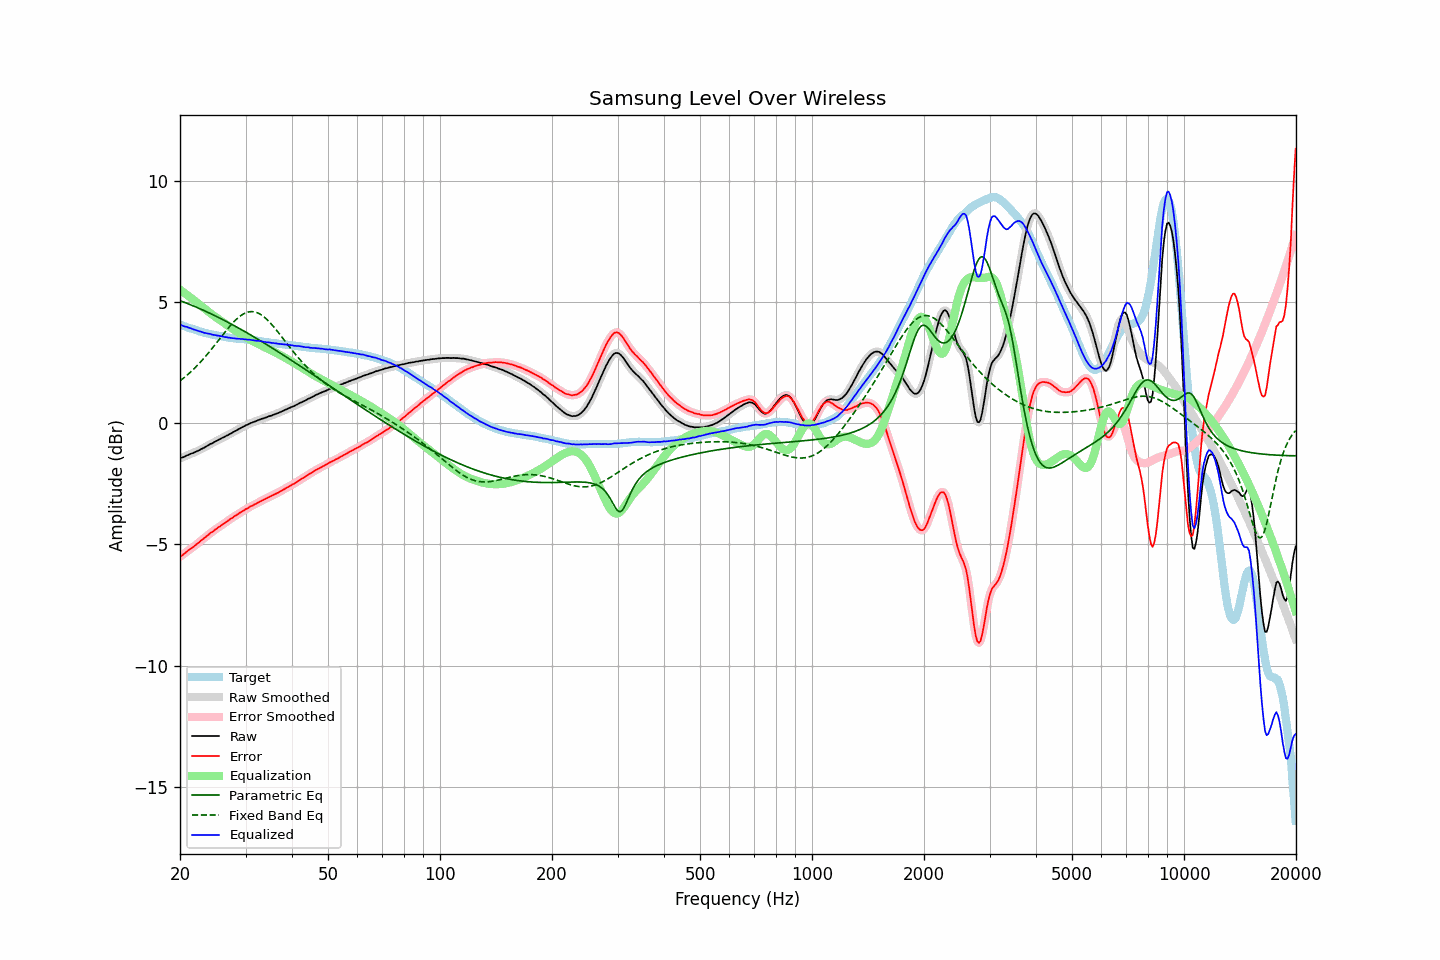

The table this chart was drawn from, first rows:
frequency, raw, error, smoothed, error_smoothed, equalization, parametric_eq, fixed_band_eq, equalized_raw, equalized_smoothed, target
20.00, -1.44, -5.51, -1.44, -5.51, 5.51, 5.06, 1.75, 4.07, 4.07, 4.07
20.20, -1.42, -5.47, -1.42, -5.47, 5.46, 5.03, 1.80, 4.04, 4.04, 4.05
20.40, -1.40, -5.42, -1.40, -5.42, 5.41, 5.01, 1.85, 4.01, 4.02, 4.02
20.61, -1.37, -5.37, -1.37, -5.37, 5.37, 4.98, 1.90, 3.99, 3.99, 4.00
20.81, -1.33, -5.31, -1.34, -5.31, 5.32, 4.96, 1.96, 3.98, 3.98, 3.98
21.02, -1.31, -5.26, -1.31, -5.26, 5.27, 4.93, 2.02, 3.95, 3.96, 3.95
21.23, -1.28, -5.21, -1.28, -5.21, 5.21, 4.90, 2.08, 3.93, 3.93, 3.93
21.44, -1.25, -5.16, -1.26, -5.16, 5.16, 4.88, 2.14, 3.91, 3.91, 3.91
21.66, -1.23, -5.12, -1.23, -5.11, 5.11, 4.85, 2.20, 3.88, 3.88, 3.89
21.87, -1.20, -5.07, -1.20, -5.07, 5.06, 4.82, 2.27, 3.86, 3.86, 3.86
22.09, -1.17, -5.02, -1.17, -5.02, 5.01, 4.79, 2.33, 3.84, 3.84, 3.84
22.31, -1.14, -4.97, -1.14, -4.96, 4.96, 4.77, 2.40, 3.82, 3.82, 3.82
22.54, -1.11, -4.91, -1.11, -4.91, 4.91, 4.74, 2.47, 3.79, 3.80, 3.79
22.76, -1.07, -4.85, -1.08, -4.85, 4.85, 4.71, 2.54, 3.78, 3.78, 3.77
22.99, -1.04, -4.80, -1.04, -4.80, 4.80, 4.68, 2.62, 3.76, 3.76, 3.75
23.22, -1.01, -4.75, -1.01, -4.74, 4.74, 4.65, 2.69, 3.73, 3.74, 3.73
23.45, -0.97, -4.69, -0.97, -4.69, 4.69, 4.62, 2.77, 3.72, 3.72, 3.72
23.69, -0.93, -4.64, -0.93, -4.64, 4.64, 4.59, 2.85, 3.70, 3.71, 3.70
23.92, -0.89, -4.58, -0.89, -4.58, 4.59, 4.56, 2.93, 3.69, 3.69, 3.69
24.16, -0.85, -4.52, -0.86, -4.53, 4.54, 4.52, 3.01, 3.68, 3.68, 3.67
24.40, -0.83, -4.49, -0.82, -4.49, 4.49, 4.49, 3.09, 3.65, 3.66, 3.66
24.65, -0.79, -4.44, -0.79, -4.44, 4.44, 4.46, 3.17, 3.64, 3.64, 3.65
24.89, -0.75, -4.38, -0.76, -4.39, 4.39, 4.43, 3.26, 3.64, 3.63, 3.63
25.14, -0.72, -4.34, -0.72, -4.34, 4.34, 4.40, 3.34, 3.62, 3.62, 3.62
25.39, -0.68, -4.29, -0.68, -4.29, 4.29, 4.36, 3.42, 3.61, 3.61, 3.61
25.65, -0.65, -4.25, -0.65, -4.25, 4.25, 4.33, 3.51, 3.60, 3.60, 3.60
25.91, -0.61, -4.20, -0.62, -4.20, 4.20, 4.30, 3.59, 3.59, 3.59, 3.59
26.16, -0.58, -4.16, -0.58, -4.16, 4.15, 4.26, 3.68, 3.57, 3.57, 3.58
26.43, -0.55, -4.11, -0.55, -4.11, 4.11, 4.23, 3.76, 3.56, 3.56, 3.56
26.69, -0.51, -4.06, -0.52, -4.06, 4.06, 4.19, 3.84, 3.55, 3.55, 3.55
26.96, -0.48, -4.02, -0.48, -4.02, 4.02, 4.16, 3.92, 3.53, 3.54, 3.54
27.23, -0.44, -3.97, -0.45, -3.97, 3.97, 4.12, 4.00, 3.53, 3.53, 3.53
27.50, -0.41, -3.93, -0.41, -3.93, 3.93, 4.09, 4.08, 3.51, 3.52, 3.51
27.77, -0.37, -3.89, -0.37, -3.88, 3.88, 4.05, 4.15, 3.51, 3.51, 3.51
28.05, -0.33, -3.84, -0.34, -3.84, 3.84, 4.02, 4.22, 3.51, 3.50, 3.50
28.33, -0.30, -3.79, -0.30, -3.79, 3.79, 3.98, 4.28, 3.49, 3.50, 3.49
28.62, -0.26, -3.75, -0.26, -3.75, 3.75, 3.94, 4.34, 3.49, 3.49, 3.49
28.90, -0.22, -3.70, -0.23, -3.71, 3.71, 3.91, 4.40, 3.49, 3.48, 3.48
29.19, -0.19, -3.67, -0.19, -3.67, 3.67, 3.87, 4.45, 3.47, 3.48, 3.48
29.48, -0.15, -3.62, -0.15, -3.62, 3.63, 3.83, 4.49, 3.47, 3.47, 3.47
29.78, -0.12, -3.59, -0.12, -3.59, 3.59, 3.79, 4.53, 3.46, 3.46, 3.47
30.08, -0.08, -3.54, -0.09, -3.55, 3.55, 3.76, 4.56, 3.46, 3.46, 3.46
30.38, -0.06, -3.52, -0.06, -3.51, 3.51, 3.72, 4.58, 3.45, 3.45, 3.46
30.68, -0.02, -3.47, -0.03, -3.47, 3.47, 3.68, 4.60, 3.45, 3.45, 3.44
30.99, 0.01, -3.43, 0.00, -3.43, 3.44, 3.64, 4.61, 3.44, 3.44, 3.43
31.30, 0.03, -3.40, 0.03, -3.40, 3.40, 3.60, 4.61, 3.43, 3.43, 3.43
31.61, 0.06, -3.36, 0.05, -3.37, 3.36, 3.56, 4.60, 3.42, 3.42, 3.42
31.93, 0.08, -3.33, 0.08, -3.33, 3.33, 3.52, 4.58, 3.41, 3.41, 3.41
32.24, 0.11, -3.30, 0.11, -3.30, 3.30, 3.48, 4.56, 3.40, 3.40, 3.41
32.57, 0.14, -3.26, 0.14, -3.26, 3.26, 3.44, 4.53, 3.40, 3.40, 3.40
32.89, 0.16, -3.23, 0.16, -3.23, 3.23, 3.40, 4.49, 3.38, 3.39, 3.39
33.22, 0.19, -3.19, 0.18, -3.19, 3.19, 3.36, 4.45, 3.38, 3.38, 3.37
33.55, 0.20, -3.16, 0.20, -3.16, 3.16, 3.32, 4.40, 3.36, 3.36, 3.36
33.89, 0.23, -3.12, 0.23, -3.12, 3.13, 3.28, 4.35, 3.35, 3.35, 3.35
34.23, 0.25, -3.09, 0.25, -3.09, 3.09, 3.24, 4.29, 3.34, 3.34, 3.34
34.57, 0.28, -3.06, 0.27, -3.06, 3.06, 3.20, 4.22, 3.34, 3.33, 3.34
34.92, 0.30, -3.03, 0.30, -3.03, 3.03, 3.16, 4.15, 3.33, 3.33, 3.33
35.27, 0.32, -3.00, 0.32, -3.00, 3.00, 3.12, 4.08, 3.31, 3.32, 3.31
35.62, 0.35, -2.96, 0.34, -2.96, 2.96, 3.08, 4.00, 3.31, 3.31, 3.31
35.97, 0.37, -2.93, 0.37, -2.93, 2.93, 3.04, 3.92, 3.30, 3.30, 3.30
... 635 more rows
